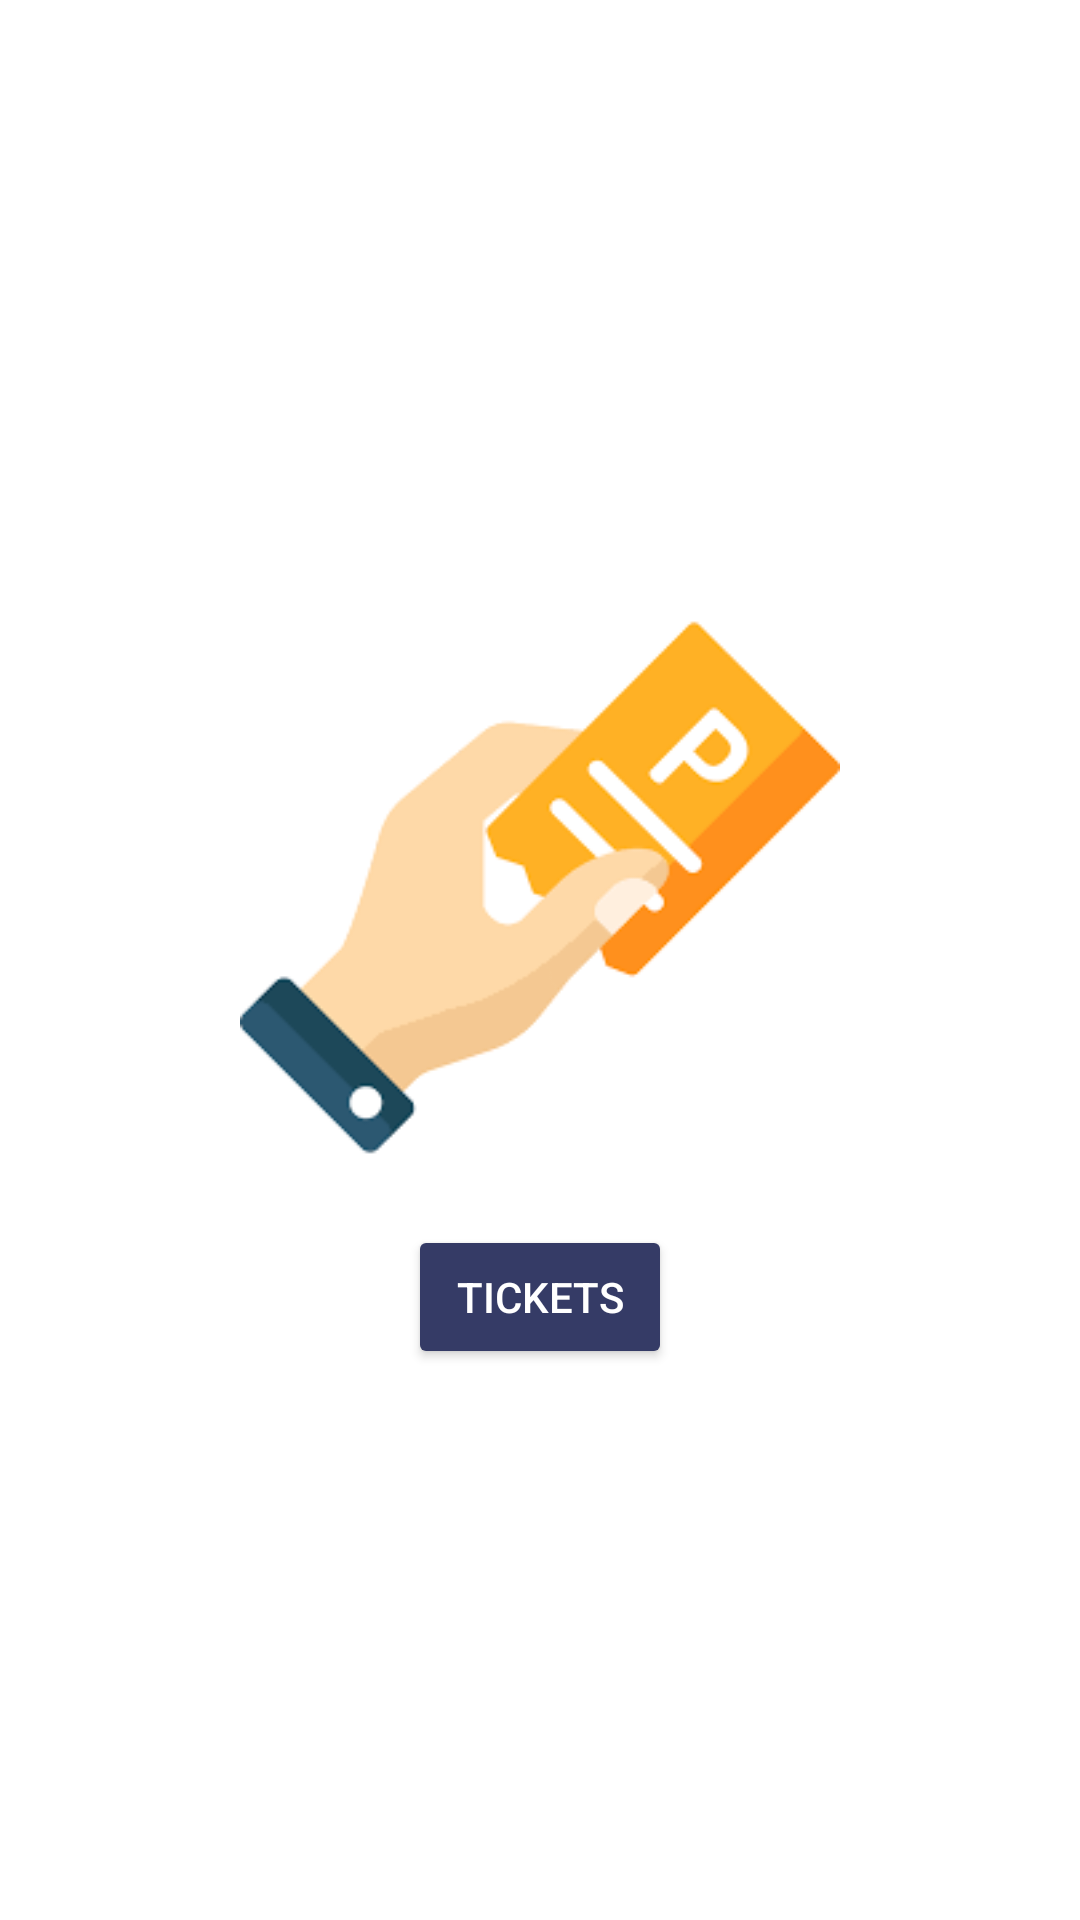

Layout XML and referenced resources for this Android screen:
<!-- AndroidManifest.xml: activity theme AppTheme.NoActionBar -->
<!-- res/layout/activity_main.xml -->
<?xml version="1.0" encoding="utf-8"?>
<LinearLayout xmlns:android="http://schemas.android.com/apk/res/android"
    xmlns:app="http://schemas.android.com/apk/res-auto"
    xmlns:tools="http://schemas.android.com/tools"
    android:layout_width="match_parent"
    android:layout_height="match_parent"
    android:background="@color/colorWhite"
    android:gravity="center_vertical|center_horizontal|center"
    android:orientation="vertical">


    <ImageView
        android:id="@+id/main_img_logo_ico"
        android:layout_width="200dp"
        android:layout_height="wrap_content"
        app:srcCompat="@drawable/logoticket" />

    <Button
        android:id="@+id/main_btn_list_tickets"
        android:layout_width="wrap_content"
        android:layout_height="wrap_content"
        android:text="@string/st_btn_main_list_ticket"
        android:theme="@style/BtnPrimary"
        tools:layout_editor_absoluteX="148dp"
        tools:layout_editor_absoluteY="426dp" />
</LinearLayout>
<!-- resources referenced by this layout -->
<resources>
  <color name="colorWhite">#ffffff</color>
  <!-- drawable logoticket: png bitmap (drawable, 3209 bytes) -->
  <string name="st_btn_main_list_ticket">Tickets</string>
  <style name="BtnPrimary" parent="Theme.AppCompat.Light.NoActionBar">
          <item name="android:textColor">@color/colorWhite</item>
          <item name="colorButtonNormal">@color/colorPrimary</item>
          <item name="colorControlHighlight">@color/colorAccent</item>
      </style>
  <style name="AppTheme.NoActionBar">
          <item name="windowActionBar">false</item>
          <item name="windowNoTitle">true</item>
      </style>
  <color name="colorPrimary">#353b66</color>
  <color name="colorAccent">#61615e</color>
</resources>
